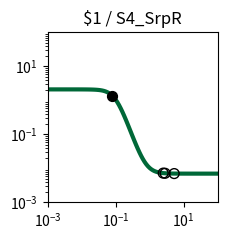

This chart was generated by the following Python code: (Note: this script raises an exception after producing the figure.)
import matplotlib.pyplot as plt
import matplotlib.ticker as ticker
import numpy as np

fig, ax = plt.subplots(figsize=(2.5,2.5))

plt.xlim(1.000000e-03, 1.000000e+02)
plt.ylim(1.000000e-03, 1.000000e+02)

x = np.array([1.000000e-03,1.122018e-03,1.258925e-03,1.412538e-03,1.584893e-03,1.778279e-03,1.995262e-03,2.238721e-03,2.511886e-03,2.818383e-03,3.162278e-03,3.548134e-03,3.981072e-03,4.466836e-03,5.011872e-03,5.623413e-03,6.309573e-03,7.079458e-03,7.943282e-03,8.912509e-03,1.000000e-02,1.122018e-02,1.258925e-02,1.412538e-02,1.584893e-02,1.778279e-02,1.995262e-02,2.238721e-02,2.511886e-02,2.818383e-02,3.162278e-02,3.548134e-02,3.981072e-02,4.466836e-02,5.011872e-02,5.623413e-02,6.309573e-02,7.079458e-02,7.943282e-02,8.912509e-02,1.000000e-01,1.122018e-01,1.258925e-01,1.412538e-01,1.584893e-01,1.778279e-01,1.995262e-01,2.238721e-01,2.511886e-01,2.818383e-01,3.162278e-01,3.548134e-01,3.981072e-01,4.466836e-01,5.011872e-01,5.623413e-01,6.309573e-01,7.079458e-01,7.943282e-01,8.912509e-01,1.000000e+00,1.122018e+00,1.258925e+00,1.412538e+00,1.584893e+00,1.778279e+00,1.995262e+00,2.238721e+00,2.511886e+00,2.818383e+00,3.162278e+00,3.548134e+00,3.981072e+00,4.466836e+00,5.011872e+00,5.623413e+00,6.309573e+00,7.079458e+00,7.943282e+00,8.912509e+00,1.000000e+01,1.122018e+01,1.258925e+01,1.412538e+01,1.584893e+01,1.778279e+01,1.995262e+01,2.238721e+01,2.511886e+01,2.818383e+01,3.162278e+01,3.548134e+01,3.981072e+01,4.466836e+01,5.011872e+01,5.623413e+01,6.309573e+01,7.079458e+01,7.943282e+01,8.912509e+01,1.000000e+02,])
y = np.array([2.099995e+00,2.099993e+00,2.099990e+00,2.099986e+00,2.099981e+00,2.099974e+00,2.099964e+00,2.099950e+00,2.099931e+00,2.099904e+00,2.099868e+00,2.099818e+00,2.099748e+00,2.099653e+00,2.099521e+00,2.099338e+00,2.099087e+00,2.098740e+00,2.098261e+00,2.097600e+00,2.096688e+00,2.095431e+00,2.093698e+00,2.091311e+00,2.088025e+00,2.083506e+00,2.077300e+00,2.068793e+00,2.057166e+00,2.041329e+00,2.019866e+00,1.990973e+00,1.952424e+00,1.901610e+00,1.835676e+00,1.751856e+00,1.648024e+00,1.523459e+00,1.379632e+00,1.220730e+00,1.053500e+00,8.862698e-01,7.273677e-01,5.835415e-01,4.589756e-01,3.551445e-01,2.713241e-01,2.053900e-01,1.545755e-01,1.160274e-01,8.713365e-02,6.567070e-02,4.983404e-02,3.820651e-02,2.970038e-02,2.349427e-02,1.897505e-02,1.568886e-02,1.330173e-02,1.156899e-02,1.031193e-02,9.400330e-03,8.739435e-03,8.260398e-03,7.913229e-03,7.661655e-03,7.479369e-03,7.347294e-03,7.251604e-03,7.182277e-03,7.132051e-03,7.095664e-03,7.069303e-03,7.050206e-03,7.036372e-03,7.026349e-03,7.019088e-03,7.013828e-03,7.010018e-03,7.007257e-03,7.005257e-03,7.003809e-03,7.002759e-03,7.001999e-03,7.001448e-03,7.001049e-03,7.000760e-03,7.000551e-03,7.000399e-03,7.000289e-03,7.000209e-03,7.000152e-03,7.000110e-03,7.000080e-03,7.000058e-03,7.000042e-03,7.000030e-03,7.000022e-03,7.000016e-03,7.000012e-03,7.000008e-03,])
c = "#006838"

hi_x = np.array([8.102864e-02,])
hi_y = np.array([1.353097e+00,])
lo_x = np.array([5.285036e+00,2.855729e+00,2.510335e+00,])
lo_y = np.array([7.031349e-03,7.175681e-03,7.252039e-03,])

plt.loglog(x,y,lw=3,color=c)
plt.scatter(hi_x,hi_y,marker='o',s=50,color='black',zorder=10)
plt.scatter(lo_x,lo_y,marker='o',s=50,edgecolors='black',color='none',zorder=10)

plt.title("$1 / S4_SrpR")

ax.xaxis.set_major_locator(ticker.LogLocator(numticks=3))
ax.yaxis.set_major_locator(ticker.LogLocator(numticks=3))

ax.set_aspect('equal')
plt.tight_layout()

plt.savefig("/root/output/response_plot_$1_S4_SrpR.png", bbox_inches='tight')
